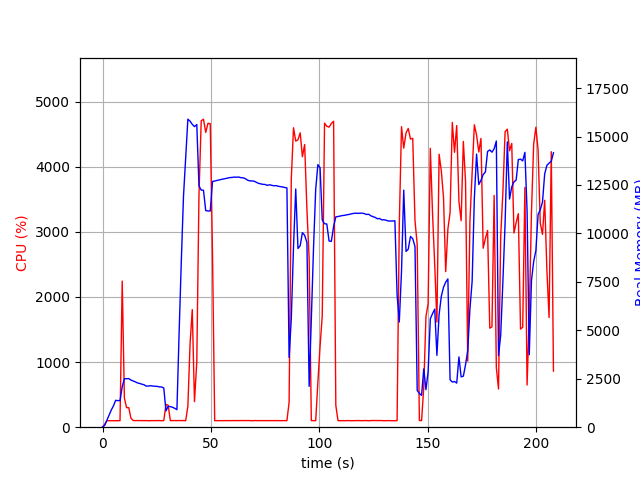

Data behind this chart, as committed beside it:
elapsed_time, nproc, cpu, mem_real, mem_virtual
3.814697265625e-05, 1, 0.0, 12.04, 3187
1.008, 1, 46.6, 97.32, 774.1
2.016, 1, 99.1, 361.3, 1894
3.024, 1, 100.2, 619.3, 3174
4.033, 1, 99.2, 887.3, 3174
5.04, 1, 100.3, 1104, 5740
6.05, 1, 100.1, 1386, 5740
7.058, 1, 100.1, 1372, 5228
8.066, 1, 100.2, 1372, 5228
9.074, 1, 2244, 2087, 9899
10.08, 1, 448.5, 2504, 10252
11.09, 1, 299.6, 2501, 10252
12.1, 1, 300.0, 2508, 10340
13.11, 1, 138.8, 2432, 10340
14.12, 1, 102.8, 2387, 10340
15.13, 1, 100.9, 2340, 10340
16.14, 1, 102.0, 2285, 10340
17.15, 1, 100.9, 2258, 10340
18.16, 1, 101.9, 2219, 10340
19.17, 1, 100.1, 2190, 10340
20.18, 1, 101.9, 2116, 10340
21.19, 1, 98.9, 2125, 10340
22.2, 1, 100.9, 2138, 10436
23.21, 1, 100.1, 2125, 10436
24.22, 1, 100.9, 2111, 10436
25.23, 1, 102.0, 2108, 10436
26.24, 1, 102.0, 2076, 10436
27.25, 1, 99.0, 2078, 10436
28.26, 1, 101.9, 2023, 10436
29.27, 1, 351.5, 838.8, 10560
30.28, 1, 336.6, 1080, 12216
31.29, 1, 100.9, 1060, 12216
32.3, 1, 101.9, 1028, 12216
33.31, 1, 101.8, 973.3, 12216
34.32, 1, 101.0, 904.2, 12216
35.33, 1, 102.9, 4867, 38458
36.34, 1, 100.9, 8561, 38458
37.36, 1, 101.9, 11919, 38458
38.37, 1, 100.0, 13927, 38458
39.38, 1, 323.2, 15893, 38538
40.39, 1, 1284, 15791, 38538
41.4, 1, 1805, 15628, 38538
42.42, 1, 392.6, 15509, 38538
43.49, 1, 1002, 15618, 38538
44.5, 1, 3572, 12450, 38538
45.53, 1, 4705, 12234, 38538
46.58, 1, 4729, 12227, 38538
47.61, 1, 4526, 11178, 38538
48.66, 1, 4666, 11157, 38538
49.7, 1, 4660, 11153, 38538
50.75, 1, 2640, 12677, 39780
51.75, 1, 100.2, 12705, 39780
52.76, 1, 100.3, 12731, 39780
53.77, 1, 100.1, 12758, 39780
54.78, 1, 100.2, 12785, 39780
55.78, 1, 100.3, 12807, 39780
56.79, 1, 100.2, 12831, 39780
57.8, 1, 100.1, 12859, 39780
58.81, 1, 100.2, 12880, 39780
59.82, 1, 101.1, 12888, 39780
... 146 more rows
